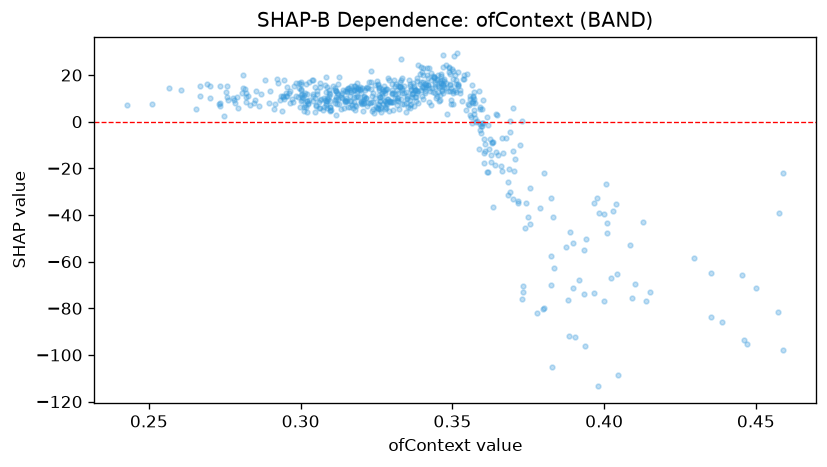

Data behind this chart, as committed beside it:
feature_value, shap_value
0.3158, 14.29
0.3603, -17.78
0.332, 15.17
0.3287, 9.815
0.403, -38.38
0.3408, 13.22
0.2963, 7.848
0.3175, 10.38
0.3532, 8.783
0.301, 6.479
0.3262, 10.7
0.3097, 8.795
0.2975, 8.322
0.3408, 12.48
0.3458, 11.34
0.3048, 4.19
0.3607, -12.66
0.3048, 10.03
0.3617, -1.453
0.3115, 10.42
0.3113, 8.128
0.294, 4.56
0.3382, 8.784
0.3425, 13.04
0.3065, 5.916
0.3597, -0.6049
0.3278, 5.246
0.3162, 9.05
0.3178, 7.359
0.29, 13.24
0.3823, -32.73
0.3085, 8.697
0.3365, 7.391
0.342, 15.7
0.3802, -21.91
0.3463, 16.71
0.346, 9.257
0.3282, 7.993
0.3235, 4.534
0.302, 4.067
0.3443, 12.14
0.3042, 9.036
0.3975, -32.79
0.3255, 5.662
0.3318, 10.07
0.322, 6.691
0.3132, 10.72
0.3232, 8.404
0.3008, 10.02
0.321, 7.844
0.3443, 16.27
0.3062, 8.295
0.2897, 7.925
0.3228, 8.016
0.3347, 8.203
0.394, -50.4
0.3525, 12.33
0.3652, -14.07
0.3557, 3.022
0.3132, 5.36
... 551 more rows
